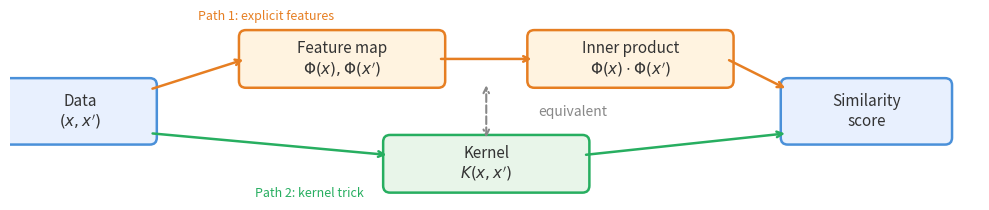

Write the Python code that produced this figure. (Note: this script raises an exception after producing the figure.)
import matplotlib.pyplot as plt
import matplotlib.patches as mpatches

fig, ax = plt.subplots(figsize=(10, 6.5))

# Layout: two paths from "Data" on the left to "Similarity" on the right
# Path 1 (top):    Data -> Feature map Phi(x) -> Inner product -> Similarity
# Path 2 (bottom): Data -> Kernel K(x,x')                     -> Similarity

# Box positions (center_x, center_y, width, height)
boxes = {
    'data':       (0.5, 0.5, 1.6, 0.6),
    'feature':    (3.5, 1.1, 2.2, 0.5),
    'inner':      (6.8, 1.1, 2.2, 0.5),
    'kernel':     (5.15, -0.1, 2.2, 0.5),
    'similarity': (9.5, 0.5, 1.8, 0.6),
}

box_labels = {
    'data':       'Data\n$(x, x\')$',
    'feature':    'Feature map\n$\\Phi(x), \\Phi(x\')$',
    'inner':      'Inner product\n$\\Phi(x) \\cdot \\Phi(x\')$',
    'kernel':     'Kernel\n$K(x, x\')$',
    'similarity': 'Similarity\nscore',
}

box_colors = {
    'data':       '#E8F0FE',
    'feature':    '#FFF3E0',
    'inner':      '#FFF3E0',
    'kernel':     '#E8F5E9',
    'similarity': '#E8F0FE',
}

edge_colors = {
    'data':       '#4A90D9',
    'feature':    '#E67E22',
    'inner':      '#E67E22',
    'kernel':     '#27AE60',
    'similarity': '#4A90D9',
}

# Draw boxes
for key, (cx, cy, w, h) in boxes.items():
    rect = mpatches.FancyBboxPatch(
        (cx - w/2, cy - h/2), w, h,
        boxstyle='round,pad=0.08',
        facecolor=box_colors[key],
        edgecolor=edge_colors[key],
        linewidth=1.8,
        zorder=2
    )
    ax.add_patch(rect)
    ax.text(cx, cy, box_labels[key], ha='center', va='center',
            fontsize=11, color='#333333', zorder=3)

# Arrow style
arrow_props_top = dict(
    arrowstyle='->', color='#E67E22', linewidth=1.8,
    connectionstyle='arc3,rad=0.0'
)
arrow_props_bottom = dict(
    arrowstyle='->', color='#27AE60', linewidth=1.8,
    connectionstyle='arc3,rad=0.0'
)
arrow_props_equiv = dict(
    arrowstyle='<->', color='#888888', linewidth=1.5,
    connectionstyle='arc3,rad=0.0',
    linestyle='dashed'
)

# Top path arrows: Data -> Feature map -> Inner product -> Similarity
ax.annotate('', xy=(2.4, 1.1), xytext=(1.3, 0.75),
            arrowprops=arrow_props_top)
ax.annotate('', xy=(5.7, 1.1), xytext=(4.6, 1.1),
            arrowprops=arrow_props_top)
ax.annotate('', xy=(8.6, 0.75), xytext=(7.9, 1.1),
            arrowprops=arrow_props_top)

# Bottom path arrows: Data -> Kernel -> Similarity
ax.annotate('', xy=(4.04, 0.0), xytext=(1.3, 0.25),
            arrowprops=arrow_props_bottom)
ax.annotate('', xy=(8.6, 0.25), xytext=(6.26, 0.0),
            arrowprops=arrow_props_bottom)

# Equivalence arrow between feature map path and kernel
ax.annotate('', xy=(5.15, 0.83), xytext=(5.15, 0.17),
            arrowprops=arrow_props_equiv)
ax.text(5.75, 0.50, 'equivalent', ha='left', va='center',
        fontsize=10, color='#888888', fontstyle='italic')

# Path labels
ax.text(1.85, 1.55, 'Path 1: explicit features', fontsize=9,
        color='#E67E22', fontstyle='italic')
ax.text(2.5, -0.48, 'Path 2: kernel trick', fontsize=9,
        color='#27AE60', fontstyle='italic')

ax.set_xlim(-0.3, 10.8)
ax.set_ylim(-0.5, 1.5)
ax.set_aspect('equal')
ax.axis('off')

plt.tight_layout()
plt.savefig('assets/neural-tangent-kernel/feature-kernel-duality.png',
            dpi=150, bbox_inches='tight', facecolor='white')
plt.show()
